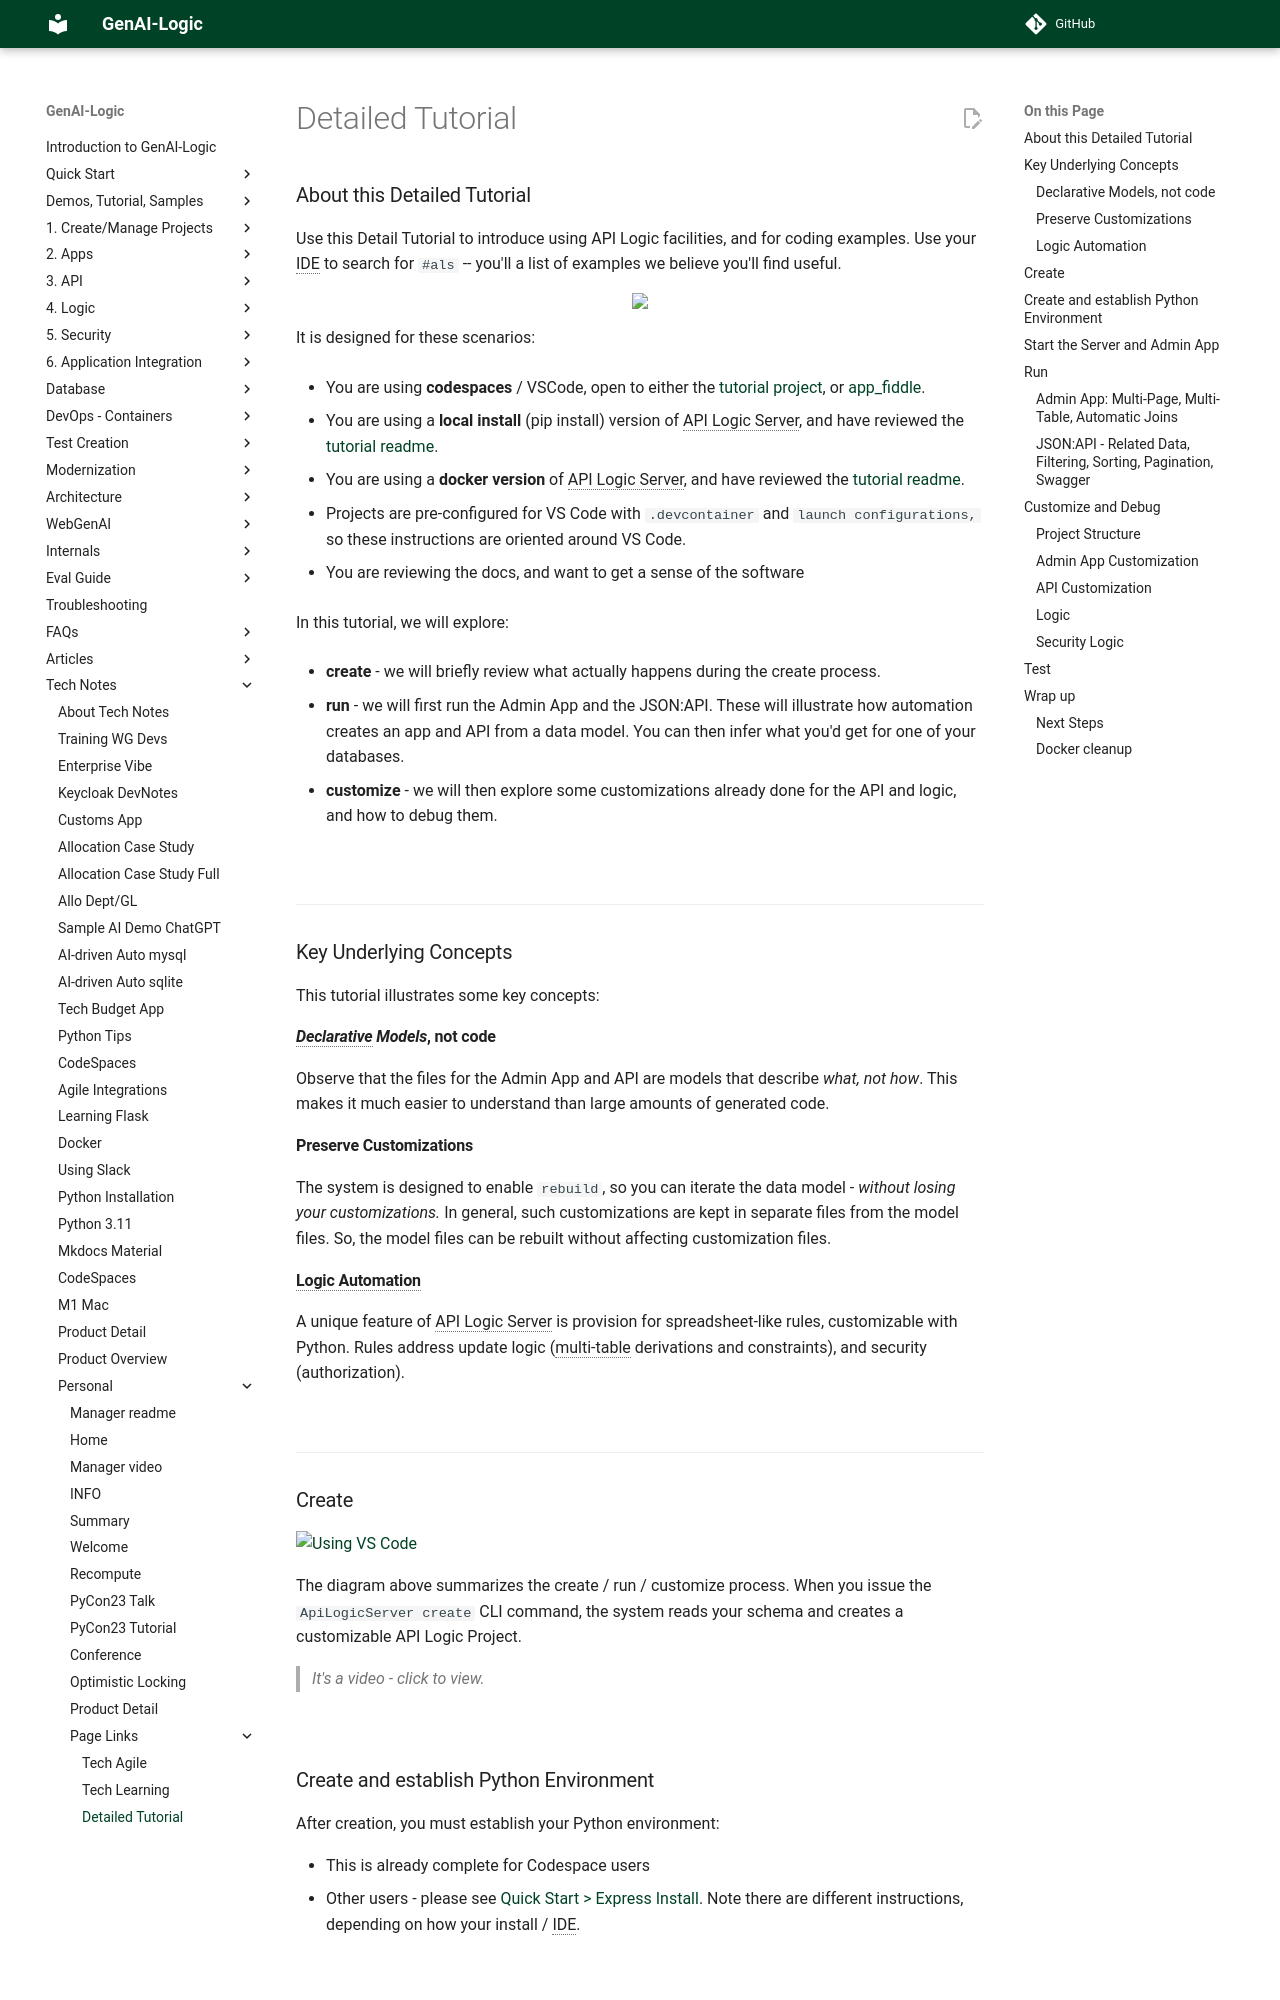

repository: ApiLogicServer/Docs · page: Tutorial-3/index.html · generator: jekyll

---
title: Detailed Tutorial
notes: from Docs (gold)
version: 1.00 from docsite
---

## About this Detailed Tutorial

Use this Detail Tutorial to introduce using API Logic facilities, and for coding examples.  Use your IDE to search for `#als` -- you'll a list of examples we believe you'll find useful.

<figure><img src="https://github.com/ApiLogicServer/Docs/blob/main/docs/images/tutorial/search-examples.png?raw=true"></figure>

It is designed for these scenarios:

* You are using **codespaces** / VSCode, open to either the [tutorial project](https://github.com/codespaces/new?hide_repo_select=true&ref=main&repo=593459232), or [app_fiddle](https://github.com/codespaces/new?hide_repo_select=true&ref=main&repo=594296622).

* You are using a **local install** (pip install) version of API Logic Server, and have reviewed the [tutorial readme](https://github.com/ApiLogicServer/tutorial#readme).

* You are using a **docker version** of API Logic Server, and have reviewed the [tutorial readme](https://github.com/ApiLogicServer/tutorial#readme).

   * Projects are pre-configured for VS Code with `.devcontainer` and `launch configurations,` so these instructions are oriented around VS Code.

* You are reviewing the docs, and want to get a sense of the software

In this tutorial, we will explore:

* **create** - we will briefly review what actually happens during the create process.

* **run** - we will first run the Admin App and the JSON:API.  These will illustrate how automation creates an app and API from a data model.  You can then infer what you'd get for one of your databases.

* **customize** - we will then explore some customizations already done for the API and logic, and how to debug them.

&nbsp;&nbsp;

---

## Key Underlying Concepts
This tutorial illustrates some key concepts:

### _Declarative Models_, not code
Observe that the files for the Admin App and API are models that describe _what, not how_.  This makes it much easier to understand than large amounts of generated code.

### Preserve Customizations
The system is designed to enable `rebuild`, so you can iterate the data model - _without losing your customizations._  In general, such customizations are kept in separate files from the model files.  So, the model files can be rebuilt without affecting customization files.

### Logic Automation
A unique feature of API Logic Server is provision for spreadsheet-like rules, customizable with Python.  Rules address update logic (multi-table derivations and constraints), and security (authorization).

&nbsp;&nbsp;

---

## Create

[![Using VS Code](https://github.com/ApiLogicServer/Docs/blob/main/docs/images/creates-and-runs-video.jpg?raw=true)](https://youtu.be/tOojjEAct4M "Using VS Code with the ApiLogicServer container - click for video")


The diagram above summarizes the create / run / customize process.  When you issue the `ApiLogicServer create` CLI command, the system reads your schema and creates a customizable API Logic Project.

> It's a video - click to view.

&nbsp;

## Create and establish Python Environment

After creation, you must establish your Python environment:

* This is already complete for Codespace users
* Other users - please  see [Quick Start > Express Install](https://valhuber.github.io/ApiLogicServer/IDE-Execute/).  Note there are different instructions, depending on how your install / IDE.


&nbsp;&nbsp;
